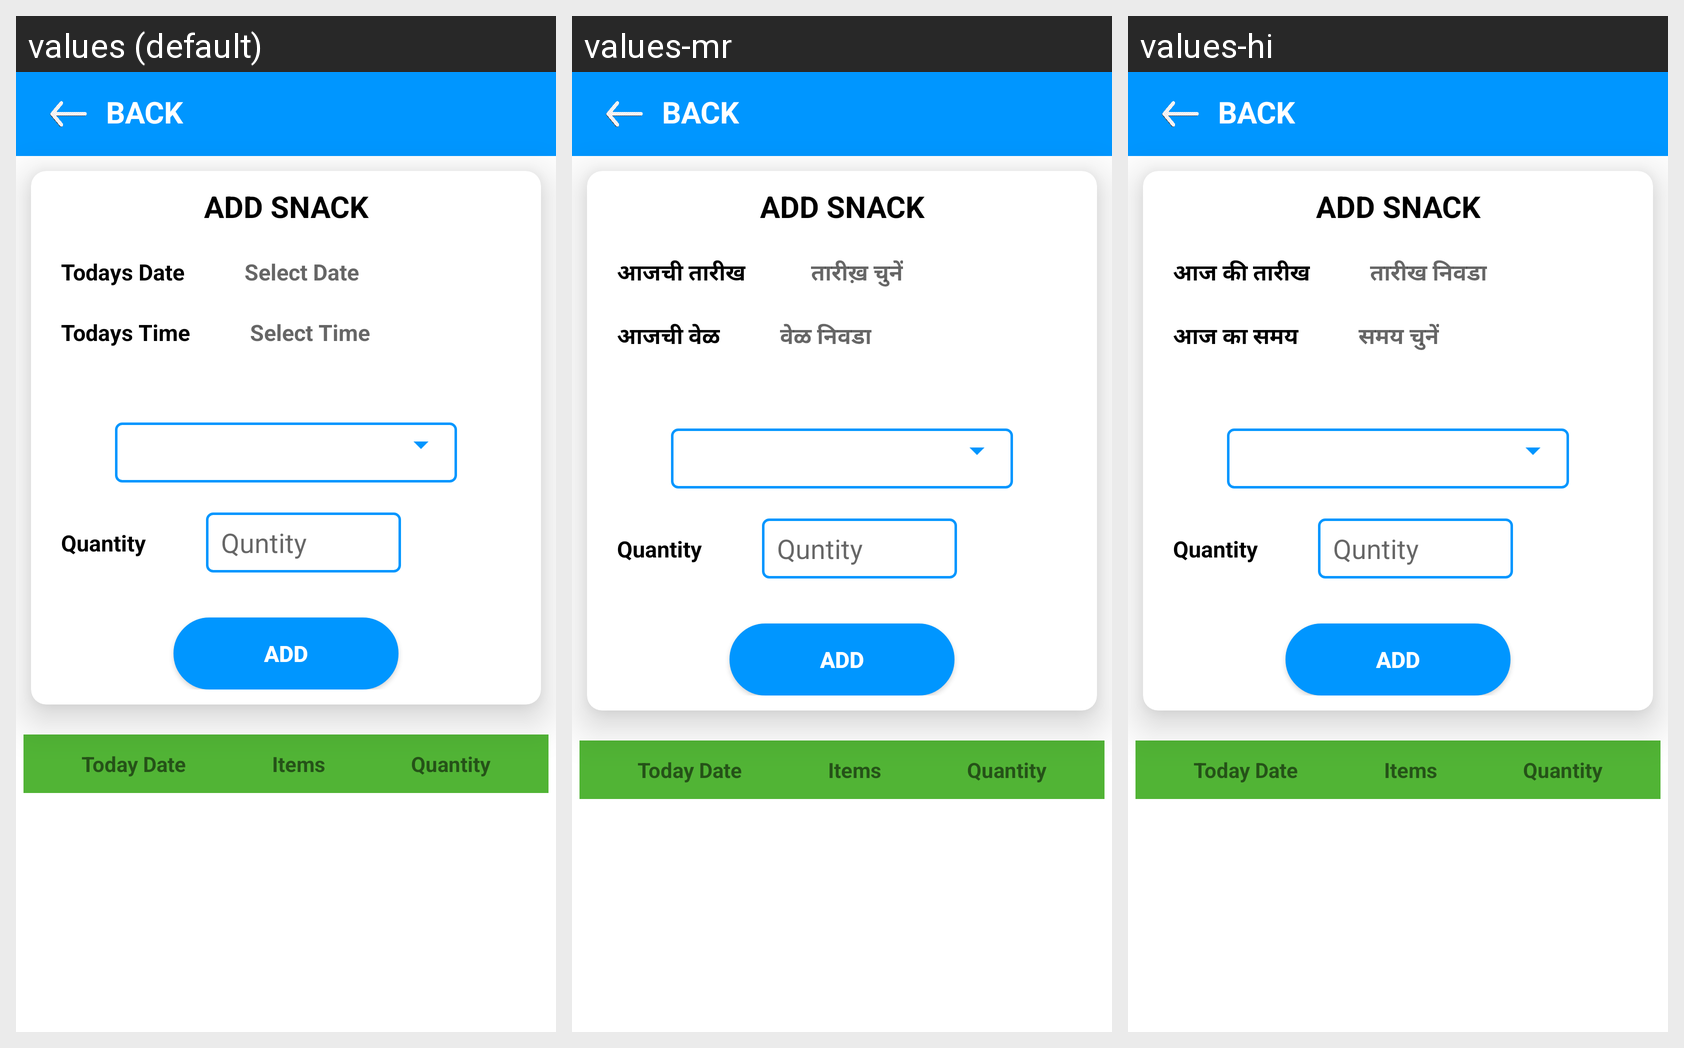

Translations of the strings shown on this Android screen, per locale in the grid:
Android screen res/layout/activity_add_snack.xml rendered under 3 locales, left to right: values (default), values-mr, values-hi. Device: Nexus 5 (rendered at 1080×1920; each locale shown at half size, 540×960, under a caption strip naming it); theme Theme.HealthifyApp.
Strings drawn on this screen, with the default value and each locale's value (text and hints the layout hard-codes, and strings that could not be matched under every locale, appear in the picture but are not listed):

add_snack
  values: ADD SNACK
  values-mr: ADD SNACK  [not translated; the default value is used]
  values-hi: ADD SNACK  [not translated; the default value is used]

todays_date1
  values: Todays Date
  values-mr: आजची तारीख
  values-hi: आज की तारीख

select_date1
  values: Select Date
  values-mr:  तारीख़ चुनें
  values-hi: तारीख निवडा

todays_time
  values: Todays Time
  values-mr: आजची वेळ
  values-hi: आज का समय

select_time
  values: Select Time
  values-mr: वेळ निवडा
  values-hi: समय चुनें

add
  values: ADD
  values-mr: ADD  [not translated; the default value is used]
  values-hi: ADD  [not translated; the default value is used]
